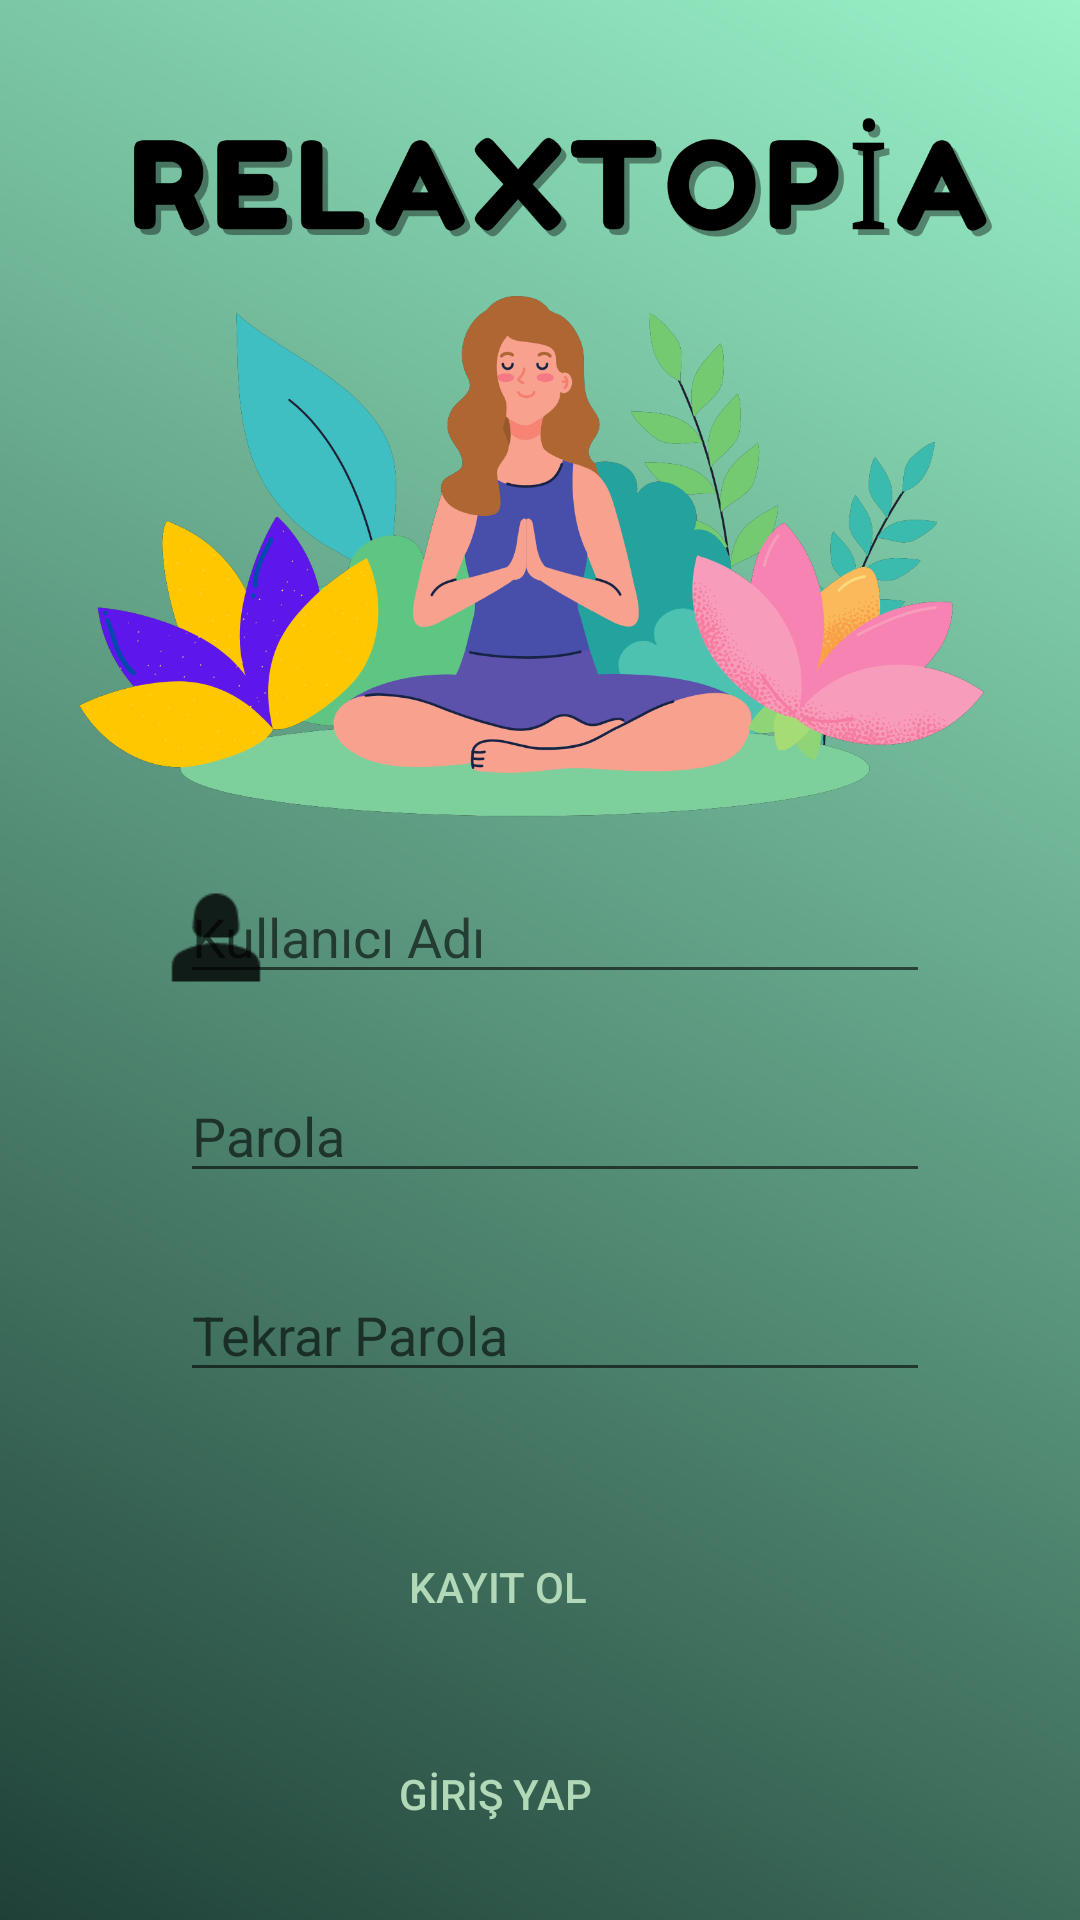

Here is an Android app screen rendered from its layout file. Give the layout XML and the strings, colors and styles it references.
<!-- AndroidManifest.xml: application theme Theme.RelaxTopia -->
<!-- res/layout/activity_main.xml -->
<?xml version="1.0" encoding="utf-8"?>
<RelativeLayout xmlns:android="http://schemas.android.com/apk/res/android"
    xmlns:app="http://schemas.android.com/apk/res-auto"
    xmlns:tools="http://schemas.android.com/tools"
    android:layout_width="match_parent"
    android:layout_height="match_parent"
    android:background="@drawable/gradients"
    android:padding="10dp"
    tools:context=".MainActivity">

    <ImageView
        android:id="@+id/imageView"
        android:layout_width="44dp"
        android:layout_height="49dp"
        android:layout_alignParentStart="true"
        android:layout_alignParentTop="true"
        android:layout_marginStart="40dp"
        android:layout_marginTop="278dp"
        app:srcCompat="@drawable/ic_person1" />

    <EditText
        android:id="@+id/username"
        android:layout_width="250dp"
        android:layout_height="wrap_content"
        android:layout_alignParentEnd="true"
        android:layout_marginTop="280dp"
        android:layout_marginEnd="40dp"
        android:hint="Kullanıcı Adı" />

    <EditText
        android:id="@+id/password"
        android:layout_width="250dp"
        android:layout_height="wrap_content"
        android:layout_below="@+id/username"
        android:layout_alignParentEnd="true"
        android:layout_marginTop="25dp"
        android:layout_marginEnd="40dp"
        android:hint="Parola" />

    <EditText
        android:id="@+id/repassword"
        android:layout_width="250dp"
        android:layout_height="wrap_content"
        android:layout_below="@+id/password"
        android:layout_alignParentEnd="true"
        android:layout_marginTop="25dp"
        android:layout_marginEnd="40dp"
        android:hint="Tekrar Parola" />

    <Button
        android:id="@+id/btnsignup"
        android:layout_width="150dp"
        android:layout_height="wrap_content"
        android:layout_below="@+id/repassword"
        android:layout_alignParentEnd="true"
        android:layout_centerHorizontal="true"
        android:layout_marginTop="41dp"
        android:layout_marginEnd="109dp"
        android:background="@drawable/rounded_corner"
        android:backgroundTint="@color/black"
        android:text="KAYIT OL"
        android:textColor="@color/green" />

    <Button
        android:id="@+id/btnsignin"
        android:layout_width="150dp"
        android:layout_height="wrap_content"
        android:layout_below="@+id/btnsignup"
        android:layout_alignParentEnd="true"
        android:layout_marginTop="21dp"
        android:layout_marginEnd="110dp"
        android:background="@drawable/rounded_corner"
        android:backgroundTint="@color/black"
        android:text="GİRİŞ YAP"
        android:textColor="@color/green" />

    <ImageView
        android:id="@+id/imageView4"
        android:layout_width="44dp"
        android:layout_height="41dp"
        android:layout_alignParentStart="true"
        android:layout_alignParentTop="true"
        android:layout_marginStart="40dp"
        android:layout_marginTop="360dp"
        app:srcCompat="@drawable/ic_keyy" />

    <ImageView
        android:id="@+id/imageView5"
        android:layout_width="49dp"
        android:layout_height="41dp"
        android:layout_alignParentStart="true"
        android:layout_alignParentTop="true"
        android:layout_marginStart="40dp"
        android:layout_marginTop="428dp"
        app:srcCompat="@drawable/ic_keyy" />

    <ImageView
        android:id="@+id/imageView9"
        android:layout_width="339dp"
        android:layout_height="276dp"
        android:layout_alignParentTop="true"
        android:layout_centerHorizontal="true"
        android:layout_marginTop="3dp"
        app:srcCompat="@drawable/logoo4" />

</RelativeLayout>
<!-- resources referenced by this layout -->
<resources>
  <color name="black">#FF000000</color>
  <color name="green">#B1D8B7</color>
  <!-- drawable gradients (drawable) -->
  <?xml version="1.0" encoding="utf-8"?>
  <shape xmlns:android="http://schemas.android.com/apk/res/android">
      <gradient android:startColor="@color/start_color" android:endColor="@color/end_color" android:angle="45"/>
  
  </shape>
  <!-- drawable ic_person1: png bitmap (drawable-hdpi, 288 bytes) -->
  <!-- drawable logoo4: png bitmap (drawable-v24, 213697 bytes) -->
  <style name="Theme.RelaxTopia" parent="Theme.AppCompat.DayNight.NoActionBar">
          
          <item name="colorPrimary">@color/purple_500</item>
          <item name="colorPrimaryVariant">@color/purple_700</item>
          <item name="colorOnPrimary">@color/white</item>
          
          <item name="colorSecondary">@color/teal_200</item>
          <item name="colorSecondaryVariant">@color/teal_700</item>
          <item name="colorOnSecondary">@color/black</item>
          
          <item name="android:statusBarColor">?attr/colorPrimaryVariant</item>
          
      </style>
  <color name="start_color">#1f4037</color>
  <color name="end_color">#99f2c8</color>
  <color name="purple_500">#52298E</color>
  <color name="purple_700">#817A95</color>
  <color name="white">#FFFFFFFF</color>
  <color name="teal_200">#FF03DAC5</color>
  <color name="teal_700">#FF018786</color>
</resources>
